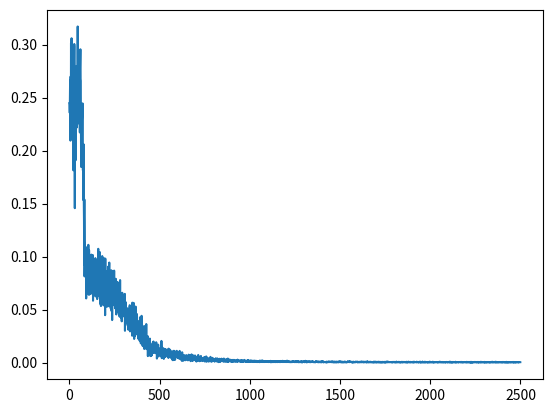

Source code (Python):

# Imports.

import numpy as np
import math

# Raw data.

dataX = np.linspace(0, 2*3.14, 1000)
dataY = np.sin(dataX)

nX = dataX.shape[0]

nNL     = [1, 10, 10, 1]  # Number of neurons per every hiden layer.
# display = False

class ANNEx(Exception):
	"""Base exception class."""
	def __init__(self, message):
		super(ANNEx, self).__init__()
		self.message = message

class ArgumentEx(ANNEx):
	"""Argument exception."""
	def __init__(self, message):
		super(ArgumentEx, self).__init__(message)

class ActivationFunc(object):
	"""docstring for ActivationFunc"""
	def __init__(self, name):
		super(ActivationFunc, self).__init__()

		self.name = name

	def apply(self, g):
		"""Apply this activation function."""

		return g

	def derivative(self, y):
		"""pass"""

		return y

class ReLU(ActivationFunc):
	"""docstring for ReLU"""
	def __init__(self):
		super(ReLU, self).__init__("Sigmoid")
		
		
	def apply(self, g):
		"""ReLU"""

		y = g.copy()

		y[y<0.0] = 0.0

		return y

	def derivative(self, y):
		"""Derivative of ReLU."""

		temp = np.zeros_like(y) # All the values are zero.

		temp[y > 0] = 1.0

		return temp

class Act_tanh(ActivationFunc):
	"""docstring for Sigmoid"""
	def __init__(self):
		super(Act_tanh, self).__init__("Act_tanh")

	def apply(self, g):
		"""Sigmoid."""

		return np.tanh(g)

	def derivative(self, y):
		"""Derivative of Sigmoid function."""

		return 1.0 - y * y

class Act_dummy(ActivationFunc):
	"""docstring for Act_dummy"""
	def __init__(self):
		super(Act_dummy, self).__init__("Dummy")

	def apply(self, g):
		"""Dummy function."""

		return g		
	
	def derivative(self, y):
		"""Dummy function."""

		return np.array(1.0).reshape(1, 1)

def get_random_w_b(nNL, wSpan, wStart, b):
	"""
	Create two lists that contain the w and b.
	The values of w are random.
	The values of b are fixed by b.
	"""

	nLayers = len(nNL)

	wList = []
	bList = []

	for i in range(nLayers-1):
		tempW = np.random.rand(nNL[i], nNL[i+1]) * wSpan + wStart
		tempB = np.ones((nNL[i+1], 1)) * b

		wList.append(tempW)
		bList.append(tempB)

	return wList, bList

def get_fixed_w_b(nNL, w, b):
	"""
	Create two lists that contain the w and b.
	The values of w and b are fixed by arguments w and b.
	"""

	nLayers = len(nNL)

	wList = []
	bList = []

	for i in range(nLayers - 1):
		tempW = np.ones((nNL[i], nNL[i+1])) * w
		tempB = np.ones((nNL[i+1], 1)) * b

		wList.append(tempW)
		bList.append(tempB)

	return wList, bList

def duplicate_list_of_numpy_elements(fList):
	"""
	Duplicate a list of numpy elements.
	"""

	temp = []

	nElements = len(fList)

	for e in fList:
		tempE = np.array(e, copy=True)

		temp.append(tempE)

	return temp

def FF(x, w, b, actFunc, actFuncFinal):
	"""Feed forward."""

	nW = len(w)

	y = [x]

	tempInput = x

	for i in range(nW):
		wT = np.transpose(w[i])
		tempY = np.matmul(wT, tempInput) + b[i]

		if i == nW - 1:
			tempY = actFuncFinal.apply(tempY)
		else:
			tempY = actFunc.apply(tempY)

		y.append(tempY)

		tempInput = tempY

	return y

def loss_func(y0, y1):
	"""Loss function"""

	diff = y0 - y1

	return 0.5 * np.transpose(diff).dot(diff)

def get_pypg(y, actFunc):
	"""
	Calculate partial y / partial g.
	"""

	return actFunc.derivative(y)

def get_pypg_final(y, actFunc):
	"""
	Calculate partial y / partial g for the final ouput.
	"""

	return actFunc.derivative(y)

def get_pLpg(pLpy, pypg):
	"""
	Calculate partial L / partial g.
	"""
	# global display
	if pLpy.shape[0] != pypg.shape[0]:
		print("pLpg: Dimensions of pLpy and pypg do not match.\npLpy.shape[0] = %d, pypg.shape[0] = %d\n" % ( pLpy.shape[0], pypg.shape[0] ) )
		raise ANNEx("Argument error.")
	# if display:
	# 	print '  -- pLpy: ', pLpy.T
	# 	print '  -- pypg: ', pypg.T
	temp = pLpy * pypg

	return temp

def get_gradient(wList, bList, yList, Y, actFunc, actFuncFinal):
	"""
	The number of pairs of neural networks is J.
	wList, bList both have J elements.
	yList has J + 1 elements with the first element being
	the x_input.
	"""

	# Get the number of pairs of neural networks.

	J   = len(wList)
	J_b = len(bList)
	J_y = len(yList)

	if J != J_b or J != J_y - 1:
		print("Dimensions of wList, bList and yList do not math.\nJ = %d, J_b = %b, J_y = %d" % (J, J_b, J_y))
		raise ANNEx("Argument error.")

	# The empty graient list.
	grad_x = [] # This will have an extra element than grad_w and grrad_b.
	grad_w = []
	grad_b = []

	# pLpy with j = J.
	pLpy = yList[-1] - Y

	# Loop from J to 0.
	for j in range(J, 0, -1):
		idx = j-1

		x = yList[j-1]
		y = yList[j]

		w = wList[idx]
		b = bList[idx]

		if j == J:
			pypg = get_pypg_final(y, actFuncFinal)
		else:
			pypg = get_pypg(y, actFunc)

		pLpg = get_pLpg(pLpy, pypg)

		pLpw = np.matmul(x, pLpg.transpose())
		grad_w.append(pLpw)

		grad_b.append(pLpg)

		pLpx = np.matmul(w, pLpg)
		grad_x.append(pLpx)

		pLpy = pLpx

	return grad_w[::-1], grad_b[::-1], grad_x[::-1]

def correct_by_gradient(mList, gradList, alpha):
	"""
	Correct every element of mList by grad and learning rate alpha.
	mList contains the parameters.
	gradList contains the gradients.
	alpha is the learning rate factor. Should be positive.

	For an element m in mList and associated gradient element g in gradList,

	m = m - alpha * g

	"""

	n = len(mList)

	for i in range(n):
		m = mList[i]
		g = gradList[i]

		m = m - alpha * g

		mList[i] = m

def test_get_gradient():
	"""
	Test the function get_gradient().
	"""

	x = np.array(1.0).reshape(1, 1)
	Y = np.array(1.0).reshape(1, 1) # The expected Y value.

	w_ori   = 2.0
	w_delta = 0.01
	w_new   = w_ori + w_delta
	
	b_ori   = 1.0
	b_delta = 0.01
	b_new   = b_ori + b_delta

	# Get wList and bList with fixed values.
	(wList, bList) = get_fixed_w_b(nNL, w_ori, b_ori)

	# Activation functions.
	actFunc      = ReLU()
	actFuncFinal = ReLU()
	# actFunc      = Act_tanh()
	# actFuncFinal = Act_tanh()

	# Feed forward.
	yList = FF(x, wList, bList, actFunc, actFuncFinal)

	# Get loss.
	L0 = loss_func(Y, yList[-1])

	# Get gradients.
	(grad_w, grad_b, grad_x) = get_gradient(wList, bList, yList, Y, actFunc, actFuncFinal)

	# ====== Start looping for every w value. ==========

	# Get the number of layers.
	nLayers = len(nNL)

	print("\n=========== Test of w. ===========\n")

	for k in range(nLayers-1):
		# Get the value fo M and N of the current layer or neural network.
		(M, N) = wList[k].shape

		print("Layer %d, M = %d, N = %d:" % (k, M, N))

		for i in range(M):
			for j in range(N):
				# Make a copy of wList.
				wListDup = duplicate_list_of_numpy_elements(wList)

				# Modify w a little bit.
				wListDup[k][i][j] = w_new

				# Feed forward again.
				yList = FF(x, wListDup, bList, actFunc, actFuncFinal)

				# Get loss.
				L1 = loss_func(Y, yList[-1])

				# Calculate the approximate gradient.
				grad_w_app_single = ( L1 - L0 ) / w_delta

				# Shwo information.
				print("Layer %d, m = %d, n = %d, g0 = %e, g1 = %e, rel_diff = %e." % (k, i, j, grad_w[k][i][j], grad_w_app_single, (grad_w[k][i][j] - grad_w_app_single) / grad_w_app_single ))

	# ====== End of looping for every w value. =========

	# ====== Start looping for every b value. ==========

	print("\n=========== Test of b. ===========\n")

	for k in range(nLayers-1):
		# Get the value fo M and N of the current layer or neural network.
		(M, N) = wList[k].shape

		print("Layer %d, N = %d:" % (k, N))

		for j in range(N):
			# Make a copy of wList.
			bListDup = duplicate_list_of_numpy_elements(bList)

			# Modify w a little bit.
			bListDup[k][j][0] = b_new

			# Feed forward again.
			yList = FF(x, wList, bListDup, actFunc, actFuncFinal)

			# Get loss.
			L1 = loss_func(Y, yList[-1])

			# Calculate the approximate gradient.
			grad_b_app_single = ( L1 - L0 ) / b_delta

			# Shwo information.
			print("Layer %d, n = %d, g0 = %e, g1 = %e, rel_diff = %e." % (k, j, grad_b[k][j][0], grad_b_app_single, (grad_b[k][j][0] - grad_b_app_single) / grad_b_app_single ))

	# ====== End of looping for every b value. =========

	print("")
	print("Test done.\n")

def main():
	"""The main function."""

	# The learning rate.
	# Collection of parameters.
	# global display
	np.random.seed(7)

	(wList, bList) = get_random_w_b(nNL, 0.05, -0.025, 0.0001)

	# Activation functons.
	# actFunc      = ReLU()
	# actFuncFinal = ReLU()
	actFunc      = ReLU()
	actFuncFinal = Act_dummy()

	alpha = 0.01

	learningLoops = 100
	lossplot = []
	for j in range(learningLoops):
		print("========== LP = %d. ===============\n" % (j))

		randIdx = np.random.permutation(len(dataX))
		dataX_r = dataX[randIdx]
		dataY_r = dataY[randIdx]

		# dataX_r = dataX
		# dataY_r = dataY
		running_loss=0
		for i in range(nX):
			# if j==9 and i>700:
			# 	display=True
				# print '!!!'
			# Feed forward.
			x_input = np.array(dataX_r[i]).reshape(nNL[ 0], 1)
			y_input = np.array(dataY_r[i]).reshape(nNL[-1], 1)

			neList = FF(x_input, wList, bList, actFunc, actFuncFinal)

			loss = loss_func(y_input, neList[-1])

			# print("LL %4d, No. %4d, x = %+e, y = %+e, Y = %+e, n_loss = %+e" % (j, i, dataX_r[i], neList[-1][0][0], y_input, loss / dataY_r[i]))
			running_loss += loss
			if i % 20 == 19:    # print every 20 mini-batches
				print('[%d, %5d] loss: %.5f' %
				(j + 1, i + 1, running_loss / 20))
				lossplot.append(running_loss / 20)
				running_loss = 0.0

			# Gradient calculation.

			(grad_w, grad_b, grad_x) = get_gradient(wList, bList, neList, y_input, actFunc, actFuncFinal)

			# Backscatter prapogation.

			correct_by_gradient(wList, grad_w, alpha)
			correct_by_gradient(bList, grad_b, alpha)

	import matplotlib.pyplot as plt
	lossplot = np.array(lossplot)
	lossplot = lossplot.reshape((-1,2))
	lossplot = lossplot.mean(axis=1)
	plt.plot(lossplot)
	plt.show()

	# Test.

	x = np.array(0.5).reshape(nNL[ 0], 1)
	Y = np.array(math.sin(0.5)).reshape(nNL[-1], 1)

	yList = FF(x, wList, bList, actFunc, actFuncFinal)


	print("Test.")

	print("y = %e, Y = %e.\n" % (yList[-1][0][0], Y[0][0]))

if __name__ == '__main__':

	# Run the main function.

	main()

	# Run the test.

	# test_get_gradient()

		
